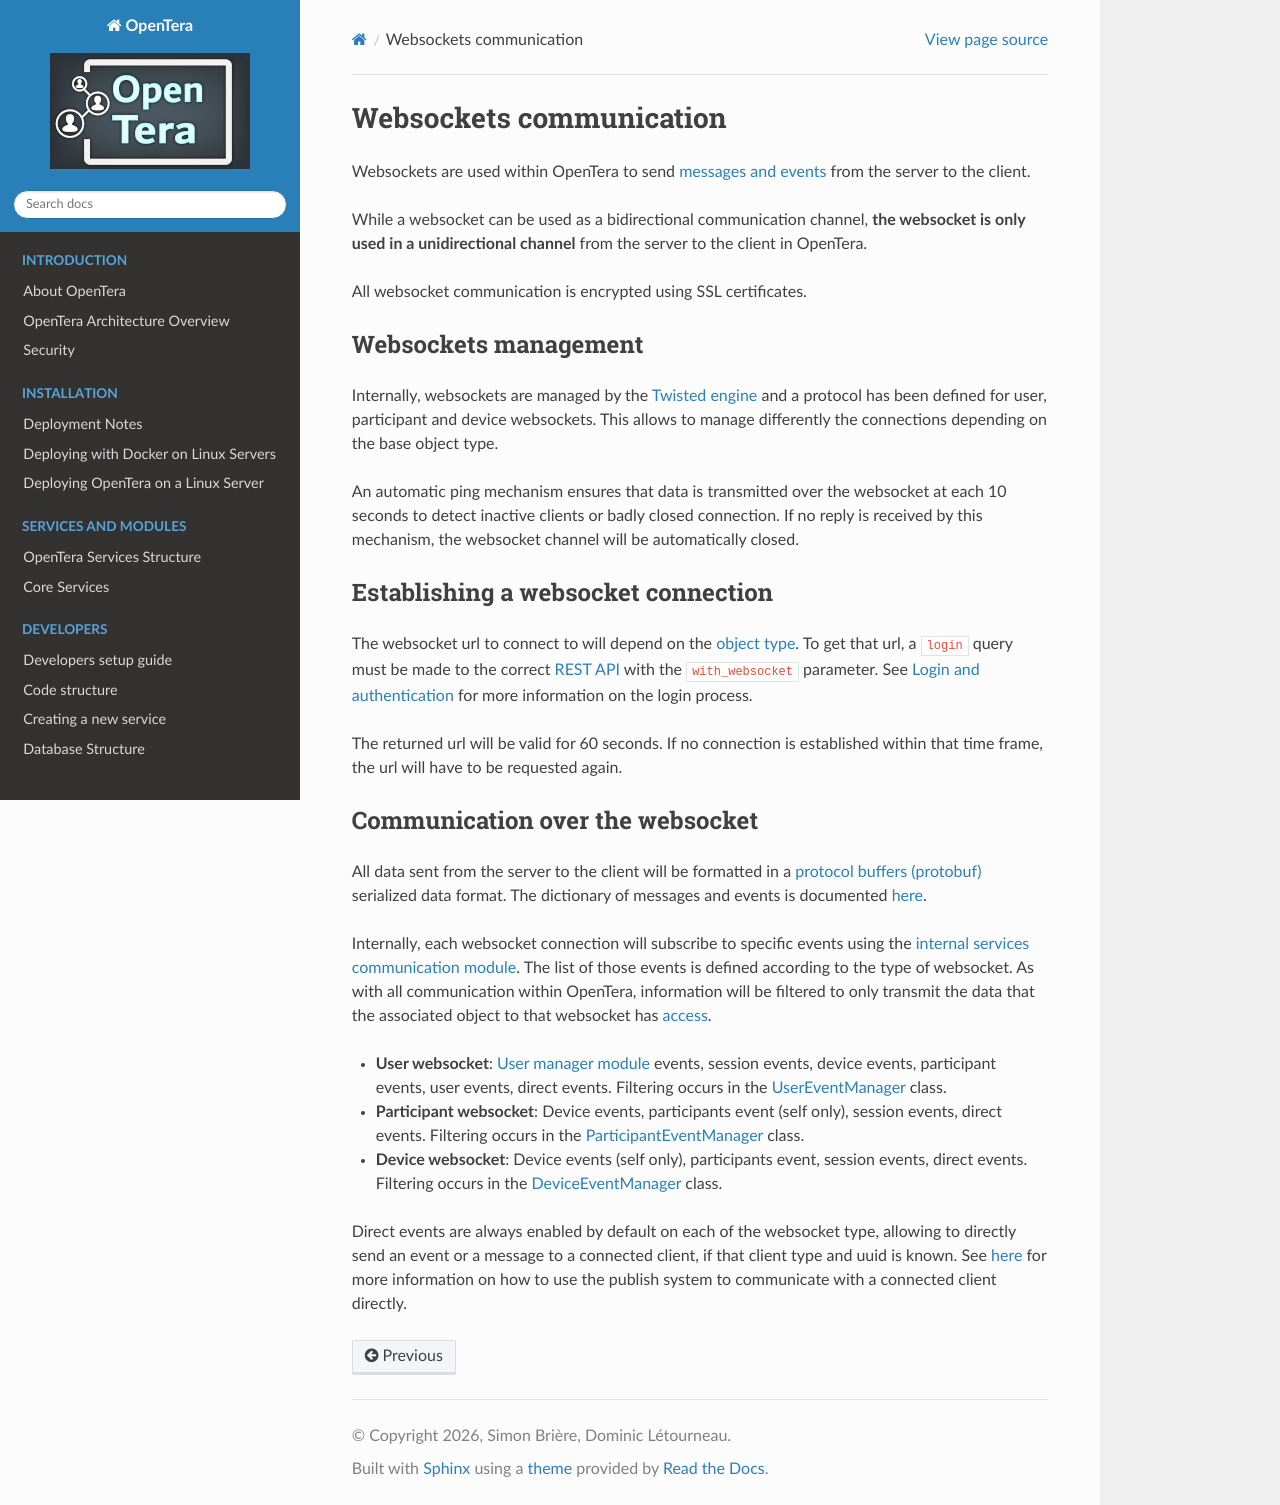

repository: introlab/opentera · page: developers/Websockets-communication.html · generator: sphinx

# Websockets communication

Websockets are used within OpenTera to send [messages and events](Messages-structure) from the server to the client.

While a websocket can be used as a bidirectional communication channel, **the websocket is only used in a unidirectional 
channel** from the server to the client in OpenTera.

All websocket communication is encrypted using SSL certificates.

## Websockets management
Internally, websockets are managed by the [Twisted engine](https://twistedmatrix.com/) and a protocol has been defined 
for user, participant and device websockets. This allows to manage differently the connections depending on the base 
object type.

An automatic ping mechanism ensures that data is transmitted over the websocket at each 10 seconds to detect inactive 
clients or badly closed connection. If no reply is received by this mechanism, the websocket channel will be 
automatically closed.

## Establishing a websocket connection
The websocket url to connect to will depend on the [object type](Database-Structure). To get that url, a `login` query 
must be made to the correct [REST API](../services/teraserver/api/API) with the `with_websocket` parameter. See 
[Login and authentication](Login-and-authentication) for more information on the login process.

The returned url will be valid for 60 seconds. If no connection is established within that time frame, the url will 
have to be requested again.

## Communication over the websocket
All data sent from the server to the client will be formatted in a 
[protocol buffers (protobuf)](https://developers.google.com/protocol-buffers) serialized data format. The dictionary of 
messages and events is documented [here](Messages-structure).

Internally, each websocket connection will subscribe to specific events using the 
[internal services communication module](Internal-services-communication-module). The list of those events is defined 
according to the type of websocket. As with all communication within OpenTera, information will be filtered to only 
transmit the data that the associated object to that websocket has [access](../services/teraserver/OpenTera_AccessRoles).

* **User websocket**: [User manager module](../services/teraserver/UserManager-module) events, session events, device 
events, participant events, user events, direct events. Filtering occurs in the 
[UserEventManager](https://github.com/introlab/opentera/blob/main/teraserver/python/modules/UserEventManager.py) class.
* **Participant websocket**: Device events, participants event (self only), session events, direct events. Filtering 
occurs in the [ParticipantEventManager](https://github.com/introlab/opentera/blob/main/teraserver/python/modules/ParticipantEventManager.py)
class.
* **Device websocket**: Device events (self only), participants event, session events, direct events. Filtering occurs 
in the [DeviceEventManager](https://github.com/introlab/opentera/blob/main/teraserver/python/modules/DeviceEventManager.py)
class.

Direct events are always enabled by default on each of the websocket type, allowing to directly send an event or a 
message to a connected client, if that client type and uuid is known. See [here](Internal-services-communication-module) 
for more information on how to use the publish system to communicate with a connected client directly.
